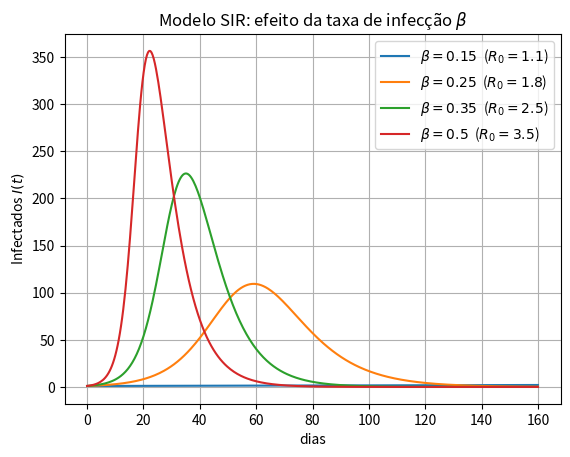
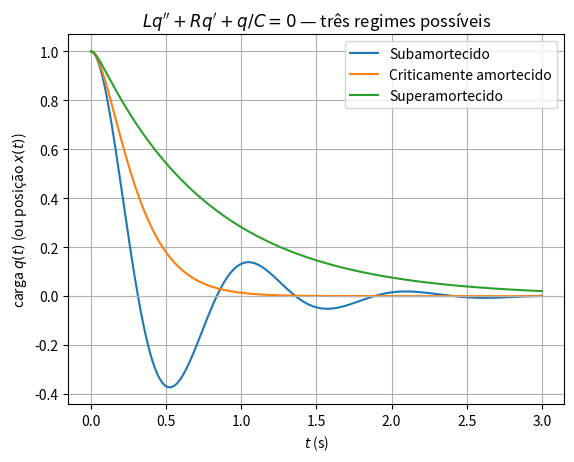
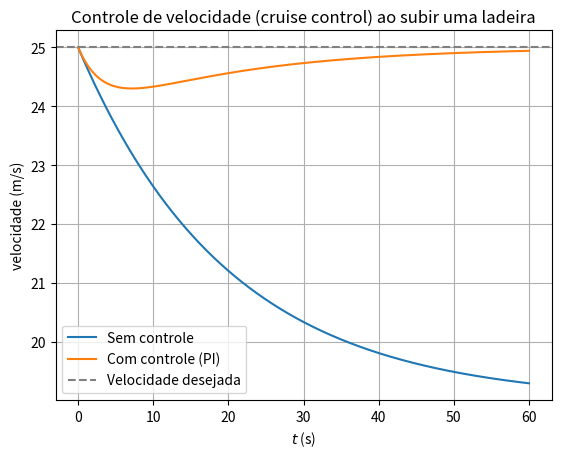
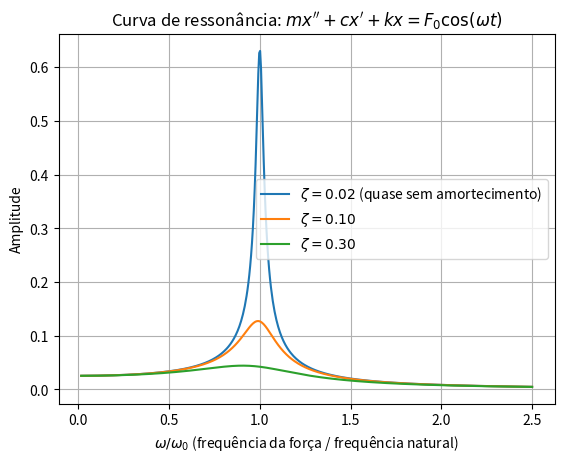

Reproduce these figures in Python, in order.
import numpy as np
import matplotlib.pyplot as plt
from scipy.integrate import odeint

def sir(y, t, beta, gamma, N):
    S, I, R = y
    dS = -beta*S*I/N
    dI = beta*S*I/N - gamma*I
    dR = gamma*I
    return [dS, dI, dR]

N = 1000
I0, R0_ = 1, 0
S0 = N - I0 - R0_
t = np.linspace(0, 160, 400)
gamma = 1/7  # ~7 dias até a recuperação

betas = [0.15, 0.25, 0.35, 0.5]
for beta in betas:
    sol = odeint(sir, [S0, I0, R0_], t, args=(beta, gamma, N))
    I = sol[:, 1]
    plt.plot(t, I, label=fr"$\beta={beta}$  ($R_0={beta/gamma:.1f}$)")

plt.xlabel("dias"); plt.ylabel("Infectados $I(t)$")
plt.title(r"Modelo SIR: efeito da taxa de infecção $\beta$")
plt.legend()
plt.grid(True)
plt.show()

def osc(y, t, c, k, m=1):
    x, v = y
    return [v, -(c/m)*v - (k/m)*x]

m = 1
k = (2*np.pi)**2
c_crit = 2*np.sqrt(k*m)
t = np.linspace(0, 3, 500)

for label, c in [("Subamortecido", 0.3*c_crit),
                  ("Criticamente amortecido", c_crit),
                  ("Superamortecido", 2.5*c_crit)]:
    sol = odeint(osc, [1, 0], t, args=(c, k))
    plt.plot(t, sol[:, 0], label=label)

plt.axhline(0, color="0.7", linewidth=0.8)
plt.xlabel("$t$ (s)"); plt.ylabel(r"carga $q(t)$ (ou posição $x(t)$)")
plt.title(r"$L q'' + Rq' + q/C = 0$ — três regimes possíveis")
plt.legend()
plt.grid(True)
plt.show()

def cruise(y, t, b, m, F0, F_hill, kp, ki, v_ref, controlled):
    v, integral = y
    u = kp*(v_ref - v) + ki*integral if controlled else 0.0
    dv = (F0 + u - b*v - F_hill)/m
    dintegral = v_ref - v
    return [dv, dintegral]

m, b = 1000, 50       # massa (kg), coeficiente de arrasto/atrito
v_ref = 25             # velocidade desejada (m/s)
F0 = b*v_ref           # empuxo do motor que mantém v_ref em plano
F_hill = 300           # força extra exigida por uma ladeira, a partir de t=0

t = np.linspace(0, 60, 400)
sol_livre = odeint(cruise, [v_ref, 0], t, args=(b, m, F0, F_hill, 0, 0, v_ref, False))
sol_pid   = odeint(cruise, [v_ref, 0], t, args=(b, m, F0, F_hill, 300, 15, v_ref, True))

plt.plot(t, sol_livre[:, 0], label="Sem controle")
plt.plot(t, sol_pid[:, 0], label="Com controle (PI)")
plt.axhline(v_ref, color="gray", linestyle="--", label="Velocidade desejada")
plt.xlabel("$t$ (s)"); plt.ylabel("velocidade (m/s)")
plt.title("Controle de velocidade (cruise control) ao subir uma ladeira")
plt.legend()
plt.grid(True)
plt.show()

m, k = 1, (2*np.pi)**2
omega0 = np.sqrt(k/m)
omega = np.linspace(0.1, 2.5*omega0, 500)
F0 = 1

for zeta, label in [(0.02, r"$\zeta=0.02$ (quase sem amortecimento)"),
                      (0.10, r"$\zeta=0.10$"),
                      (0.30, r"$\zeta=0.30$")]:
    c = zeta*2*np.sqrt(k*m)
    amp = F0/np.sqrt((k - m*omega**2)**2 + (c*omega)**2)
    plt.plot(omega/omega0, amp, label=label)

plt.xlabel(r"$\omega/\omega_0$ (frequência da força / frequência natural)")
plt.ylabel("Amplitude")
plt.title(r"Curva de ressonância: $mx'' + cx' + kx = F_0\cos(\omega t)$")
plt.legend()
plt.grid(True)
plt.show()
